Run: headless pygame with SDL's dummy video driver; simulated clock (each Clock.tick advances the game by its frame time, no real sleeping); random seed 0; keys injected as events and as key.get_pressed() state; no mouse input.
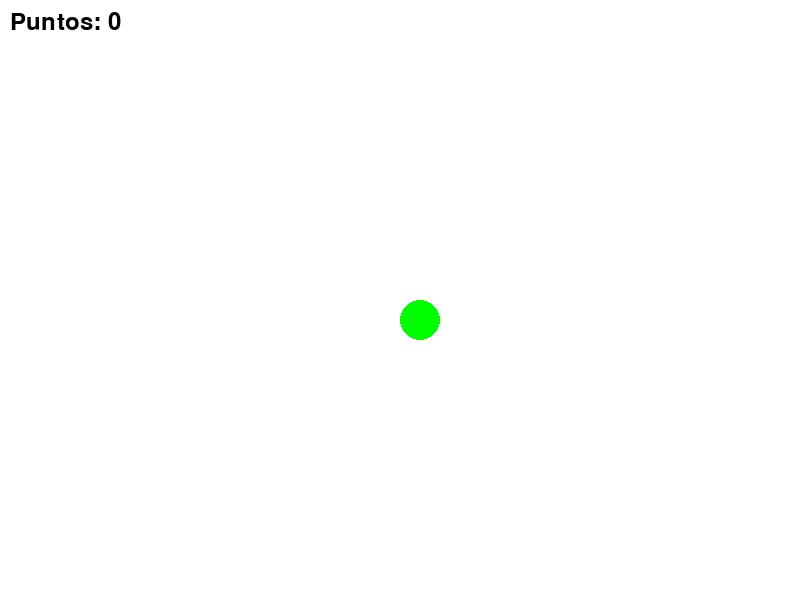
Frame 1 of 4 · flips 1–60 · no input
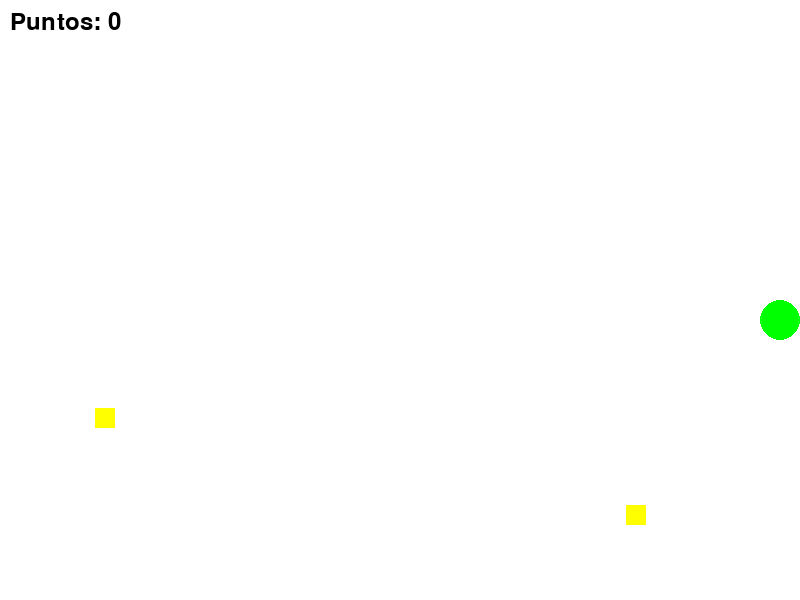
Frame 2 of 4 · flips 61–180 · tapped SPACE, RETURN · held RIGHT (→), D
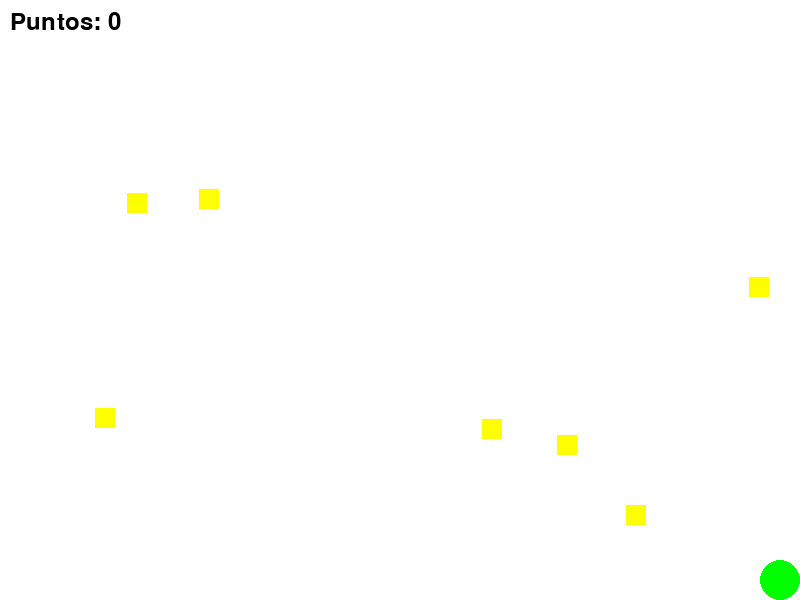
Frame 3 of 4 · flips 181–300 · held DOWN (↓), S
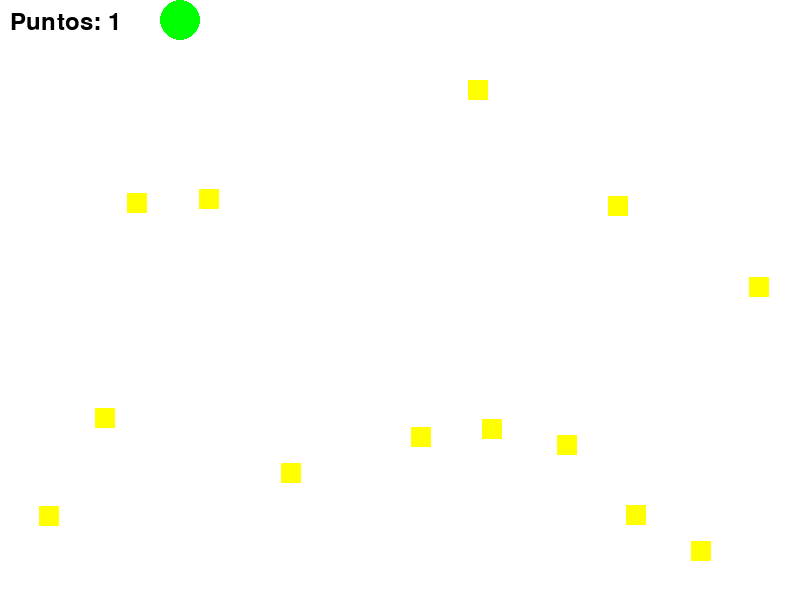
Frame 4 of 4 · flips 301–420 · held LEFT (←), A, UP (↑), W

The pygame program that drew these frames:

import pygame
import random

# Inicialización
pygame.init()
screen = pygame.display.set_mode((800, 600))
pygame.display.set_caption("Juego de Recolección")
clock = pygame.time.Clock()

# Colores
WHITE = (255, 255, 255)
GREEN = (0, 255, 0)
YELLOW = (255, 255, 0)

# Jugador
player_size = 40
player_x = 400
player_y = 300
player_speed = 5

# Objetos para recolectar
items = []
item_size = 20

# Puntuación
score = 0
font = pygame.font.SysFont(None, 36)

# Función para dibujar jugador
def draw_player(x, y):
    pygame.draw.circle(screen, GREEN, (x + player_size//2, y + player_size//2), player_size//2)

# Función para dibujar objetos
def draw_item(x, y):
    pygame.draw.rect(screen, YELLOW, (x, y, item_size, item_size))

# Bucle principal
running = True
while running:
    screen.fill(WHITE)
    
    for event in pygame.event.get():
        if event.type == pygame.QUIT:
            running = False
            
    # Movimiento del jugador
    keys = pygame.key.get_pressed()
    if keys[pygame.K_LEFT] and player_x > 0:
        player_x -= player_speed
    if keys[pygame.K_RIGHT] and player_x < 800 - player_size:
        player_x += player_speed
    if keys[pygame.K_UP] and player_y > 0:
        player_y -= player_speed
    if keys[pygame.K_DOWN] and player_y < 600 - player_size:
        player_y += player_speed
        
    # Generar objetos
    if random.randint(1, 30) == 1:
        items.append([random.randint(0, 800 - item_size), random.randint(0, 600 - item_size)])
        
    # Recolectar objetos
    for item in items[:]:
        if (player_x < item[0] + item_size and
            player_x + player_size > item[0] and
            player_y < item[1] + item_size and
            player_y + player_size > item[1]):
            items.remove(item)
            score += 1
            
    # Dibujar objetos
    for item in items:
        draw_item(item[0], item[1])
        
    draw_player(player_x, player_y)
    
    # Mostrar puntuación
    score_text = font.render(f"Puntos: {score}", True, (0, 0, 0))
    screen.blit(score_text, (10, 10))
    
    pygame.display.update()
    clock.tick(60)

pygame.quit()
